Image classification data set "classify_yolo_data" (tymfly7/Berth on GitHub). Class labels (2): occupied, vacant.

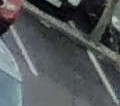
Label: vacant

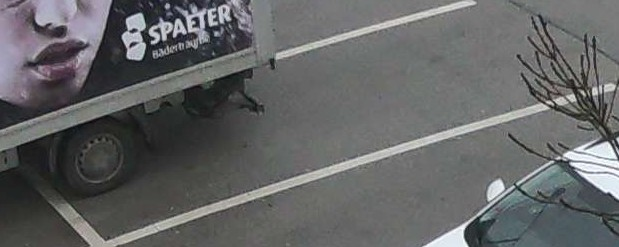
Label: occupied

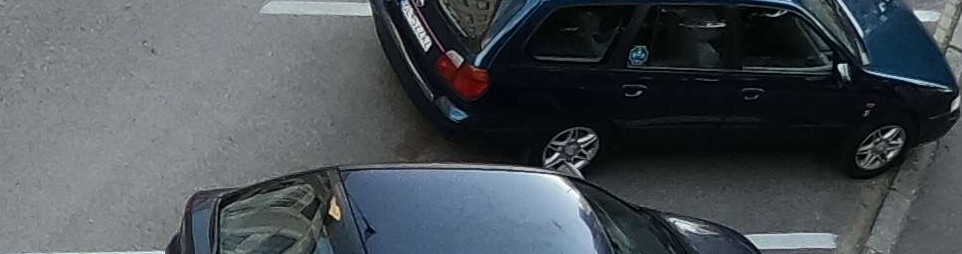
Label: occupied

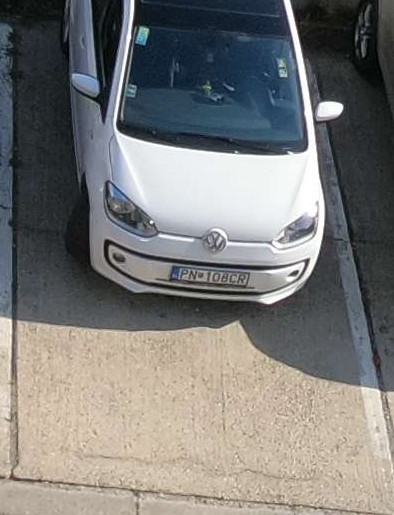
Label: occupied

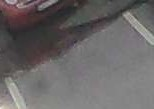
Label: vacant

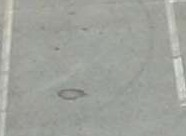
Label: vacant
